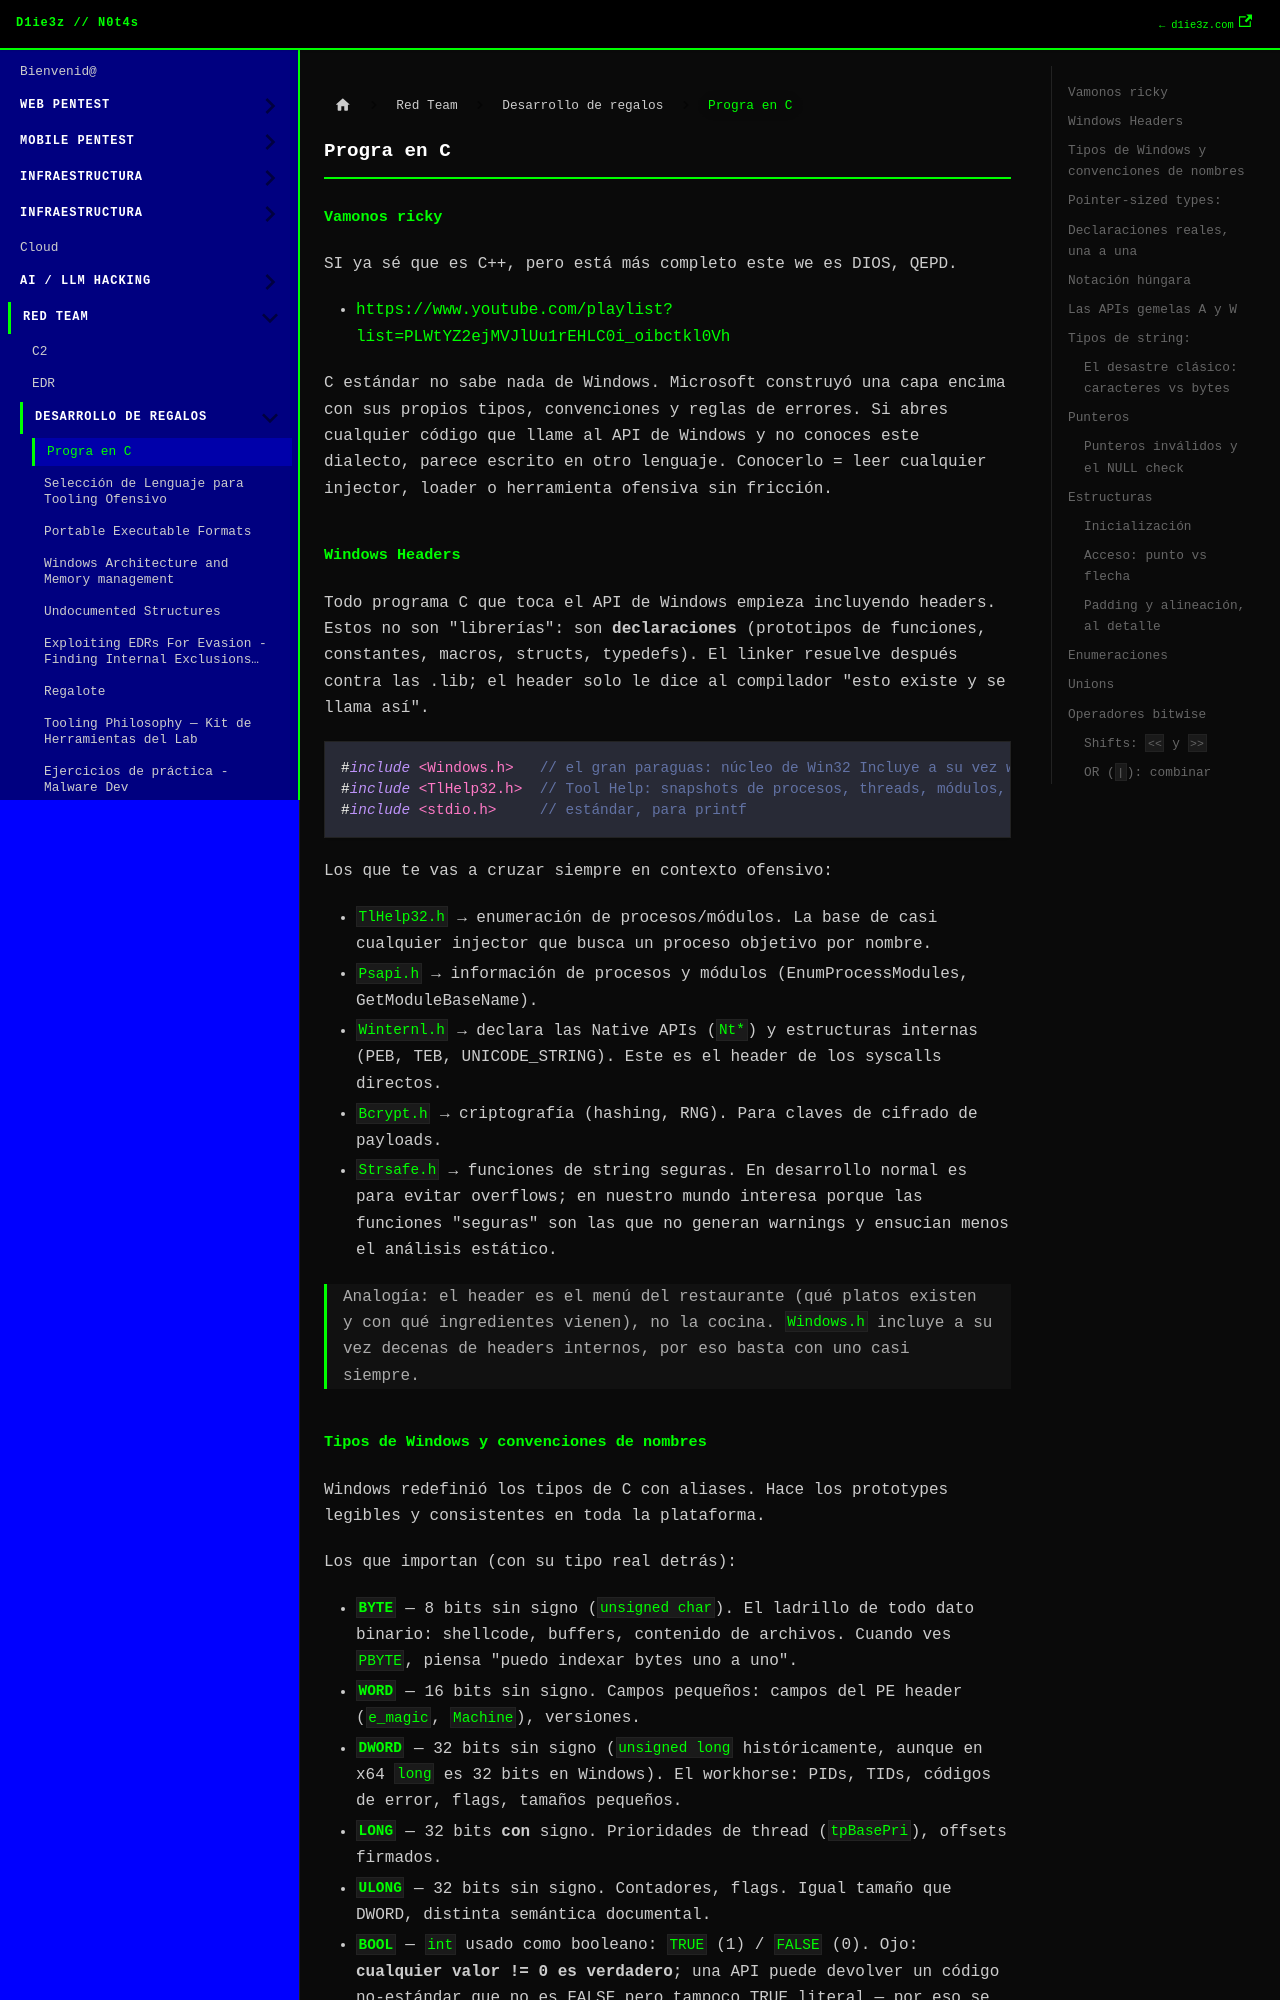

repository: D1ie3z/notes · page: redteam/Desarrollo de regalos/C.html · generator: docusaurus

---
title: Progra en C
sidebar_position: 1
---

## Vamonos ricky 

SI ya sé que es C++, pero está más completo este we es DIOS, QEPD.

- https://www.youtube.com/playlist?list=PLWtYZ2ejMVJlUu1rEHLC0i_oibctkl0Vh

C estándar no sabe nada de Windows. Microsoft construyó una capa encima con sus propios tipos, convenciones y reglas de errores. Si abres cualquier código que llame al API de Windows y no conoces este dialecto, parece escrito en otro lenguaje. Conocerlo = leer cualquier injector, loader o herramienta ofensiva sin fricción.


## Windows Headers

Todo programa C que toca el API de Windows empieza incluyendo headers. Estos no son "librerías": son **declaraciones** (prototipos de funciones, constantes, macros, structs, typedefs). El linker resuelve después contra las .lib; el header solo le dice al compilador "esto existe y se llama así".

```c
#include <Windows.h>   // el gran paraguas: núcleo de Win32 Incluye a su vez winbase.h, winuser.h, winnt.h y decenas más. Con solo este ya tienes casi todo Win32: tipos (`DWORD`, `HANDLE`...), constantes
#include <TlHelp32.h>  // Tool Help: snapshots de procesos, threads, módulos, heaps
#include <stdio.h>     // estándar, para printf
```

Los que te vas a cruzar siempre en contexto ofensivo:

- `TlHelp32.h` → enumeración de procesos/módulos. La base de casi cualquier injector que busca un proceso objetivo por nombre.
- `Psapi.h` → información de procesos y módulos (EnumProcessModules, GetModuleBaseName).
- `Winternl.h` → declara las Native APIs (`Nt*`) y estructuras internas (PEB, TEB, UNICODE_STRING). Este es el header de los syscalls directos.
- `Bcrypt.h` → criptografía (hashing, RNG). Para claves de cifrado de payloads.
- `Strsafe.h` → funciones de string seguras. En desarrollo normal es para evitar overflows; en nuestro mundo interesa porque las funciones "seguras" son las que no generan warnings y ensucian menos el análisis estático.  

> Analogía: el header es el menú del restaurante (qué platos existen y con qué ingredientes vienen), no la cocina. `Windows.h` incluye a su vez decenas de headers internos, por eso basta con uno casi siempre.
